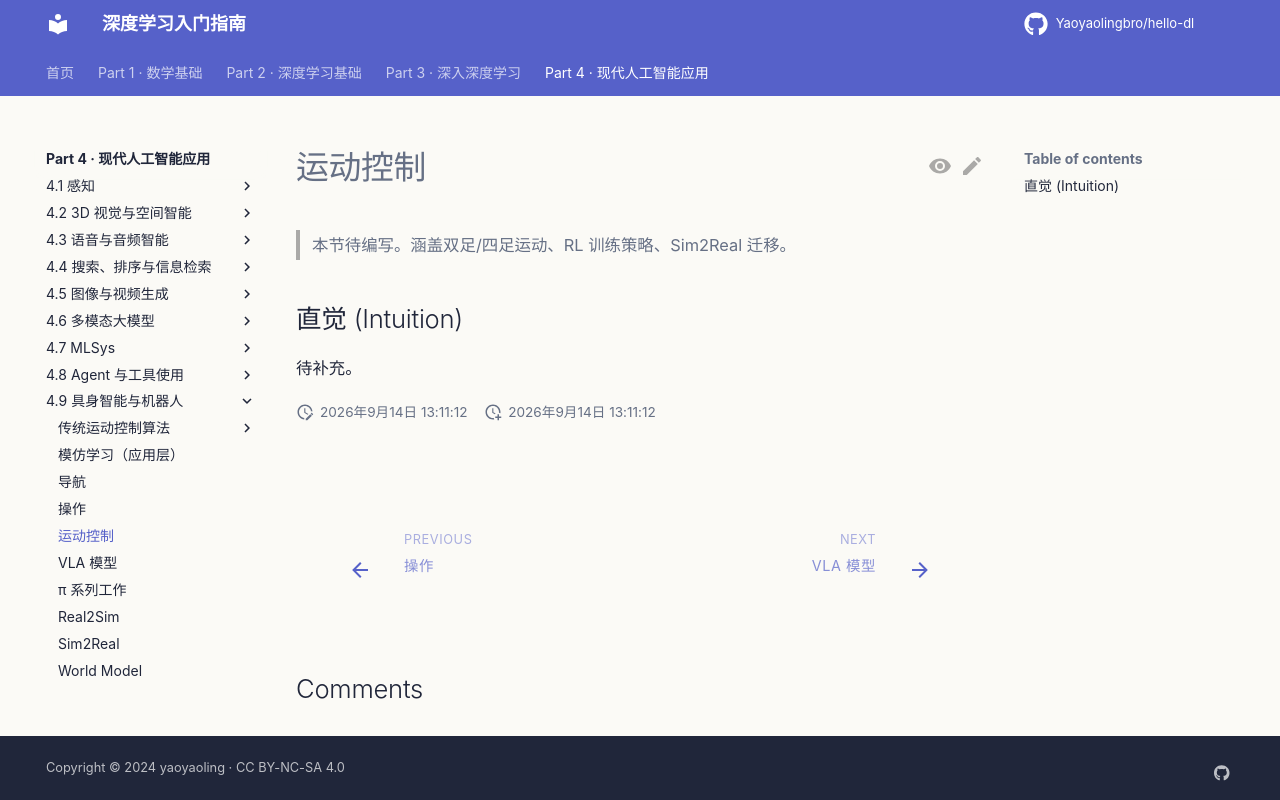

repository: Yaoyaolingbro/hello-dl · page: 04-applications/embodied/locomotion/index.html · generator: mkdocs

# 运动控制

> 本节待编写。涵盖双足/四足运动、RL 训练策略、Sim2Real 迁移。

## 直觉 (Intuition)

待补充。
